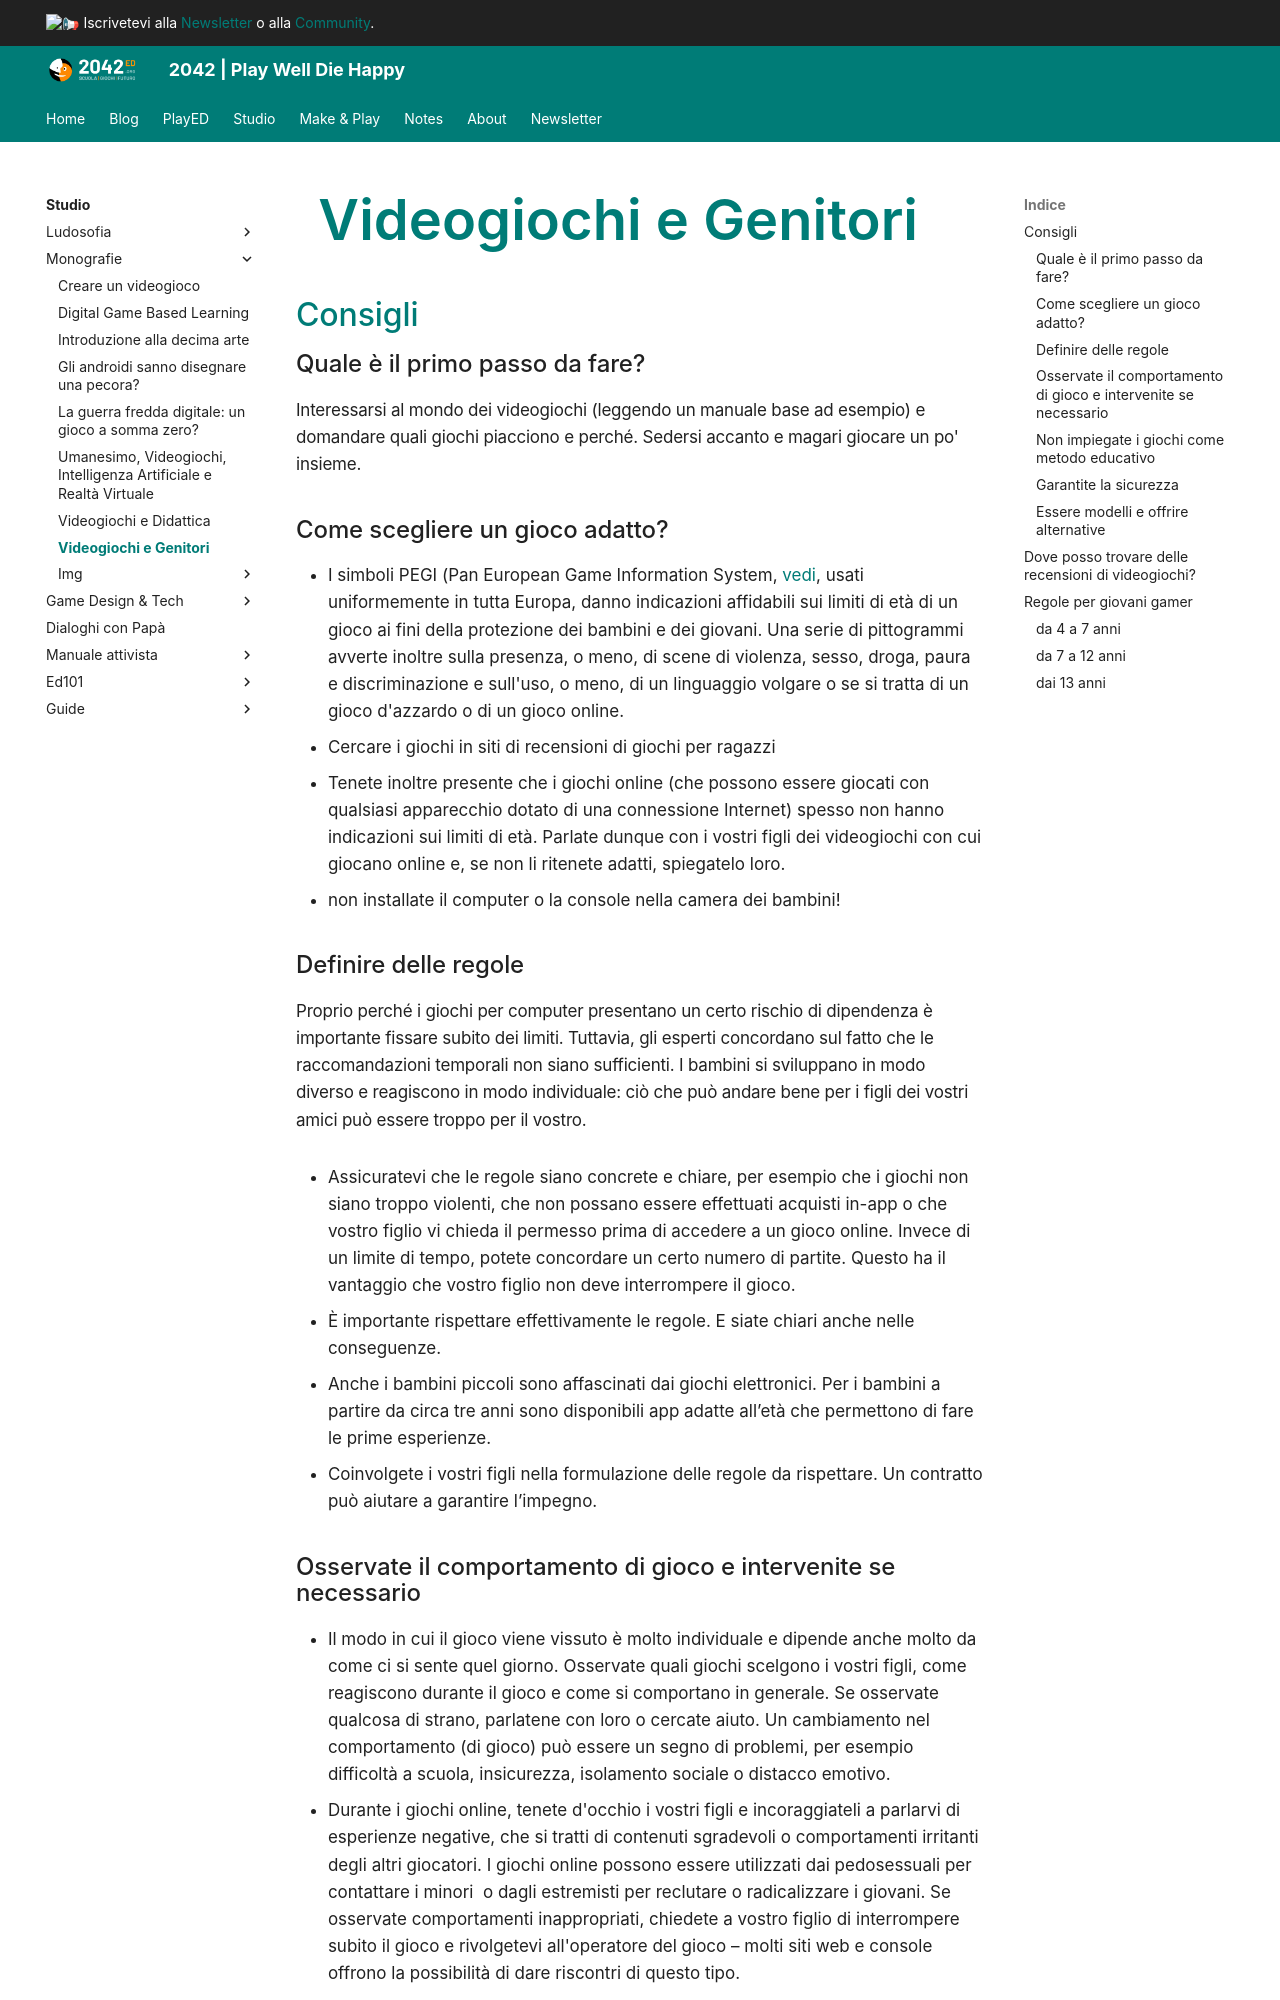

repository: 2042ed/2042ed.org · page: studio/monografie/videogiochi-e-genitori/index.html · generator: mkdocs

---
title: Videogiochi e Genitori
date: 2023-03-22
updated: 2023-03-22
---

# Videogiochi e Genitori

## Consigli

### Quale è il primo passo da fare?
Interessarsi al mondo dei videogiochi (leggendo un manuale base ad esempio) e domandare quali giochi piacciono e perché.
Sedersi accanto e magari giocare un po' insieme.

### Come scegliere un gioco adatto?

- I simboli PEGI (Pan European Game Information System, [vedi](https://pegi.info/it), usati uniformemente in tutta Europa, danno indicazioni affidabili sui limiti di età di un gioco ai fini della protezione dei bambini e dei giovani. Una serie di pittogrammi avverte inoltre sulla presenza, o meno, di scene di violenza, sesso, droga, paura e discriminazione e sull'uso, o meno, di un linguaggio volgare o se si tratta di un gioco d'azzardo o di un gioco online.
- Cercare i giochi in siti di recensioni di giochi per ragazzi
- Tenete inoltre presente che i giochi online (che possono essere giocati con qualsiasi apparecchio dotato di una connessione Internet) spesso non hanno indicazioni sui limiti di età. Parlate dunque con i vostri figli dei videogiochi con cui giocano online e, se non li ritenete adatti, spiegatelo loro.
- non installate il computer o la console nella camera dei bambini!

### Definire delle regole

Proprio perché i giochi per computer presentano un certo rischio di dipendenza è importante fissare subito dei limiti. Tuttavia, gli esperti concordano sul fatto che le raccomandazioni temporali non siano sufficienti. I bambini si sviluppano in modo diverso e reagiscono in modo individuale: ciò che può andare bene per i figli dei vostri amici può essere troppo per il vostro.

- Assicuratevi che le regole siano concrete e chiare, per esempio che i giochi non siano troppo violenti, che non possano essere effettuati acquisti in-app o che vostro figlio vi chieda il permesso prima di accedere a un gioco online. Invece di un limite di tempo, potete concordare un certo numero di partite. Questo ha il vantaggio che vostro figlio non deve interrompere il gioco.
- È importante rispettare effettivamente le regole. E siate chiari anche nelle conseguenze.
- Anche i bambini piccoli sono affascinati dai giochi elettronici. Per i bambini a partire da circa tre anni sono disponibili app adatte all’età che permettono di fare le prime esperienze.
- Coinvolgete i vostri figli nella formulazione delle regole da rispettare. Un contratto può aiutare a garantire l’impegno.
